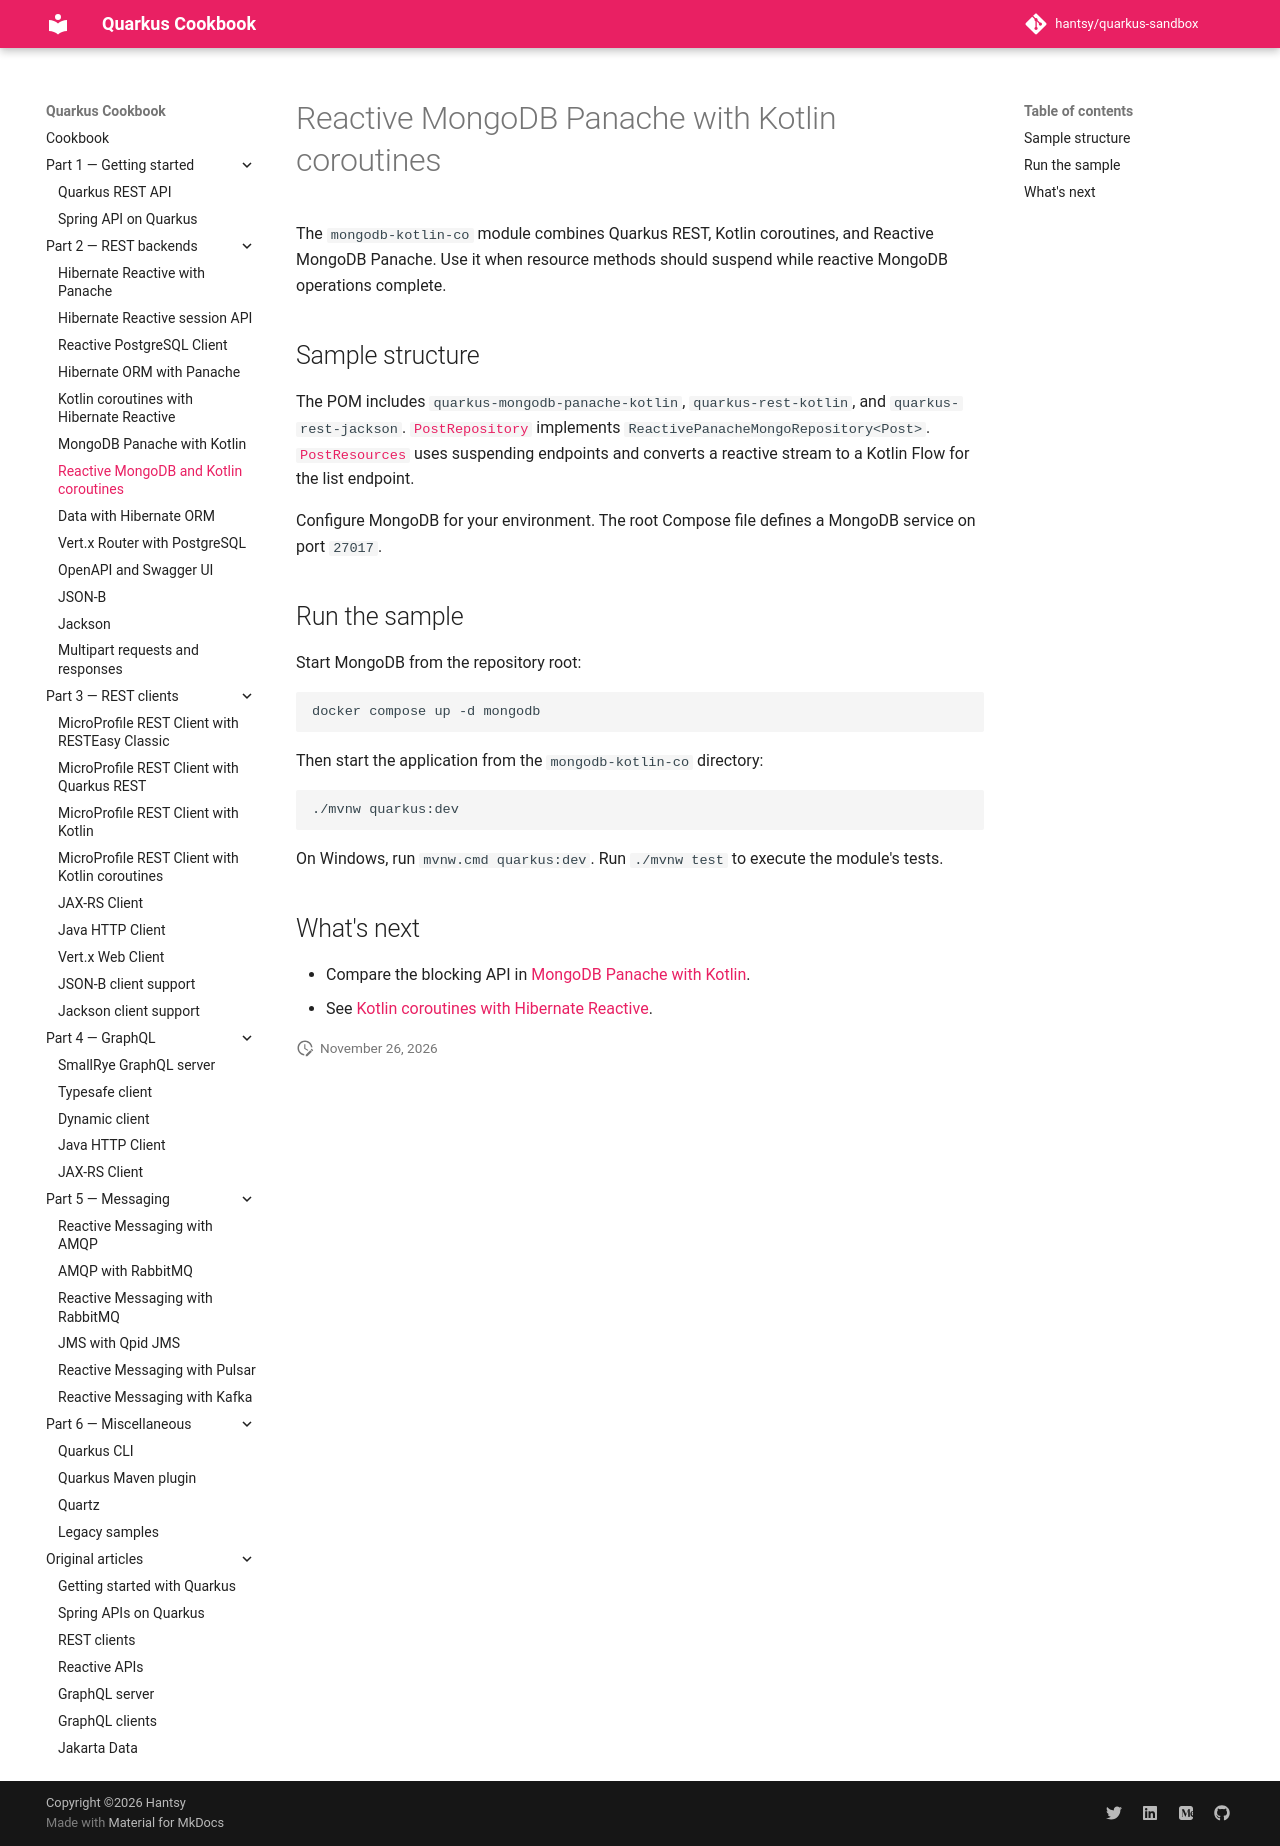

repository: hantsy/quarkus-sandbox · page: part-2-rest-backends/mongodb-kotlin-coroutines/index.html · generator: mkdocs

# Reactive MongoDB Panache with Kotlin coroutines

The `mongodb-kotlin-co` module combines Quarkus REST, Kotlin coroutines, and
Reactive MongoDB Panache. Use it when resource methods should suspend while
reactive MongoDB operations complete.

## Sample structure

The POM includes `quarkus-mongodb-panache-kotlin`,
`quarkus-rest-kotlin`, and `quarkus-rest-jackson`.
[`PostRepository`](https://github.com/hantsy/quarkus-sandbox/blob/master/mongodb-kotlin-co/src/main/kotlin/com/example/PostRepository.kt)
implements `ReactivePanacheMongoRepository<Post>`.
[`PostResources`](https://github.com/hantsy/quarkus-sandbox/blob/master/mongodb-kotlin-co/src/main/kotlin/com/example/PostResources.kt)
uses suspending endpoints and converts a reactive stream to a Kotlin Flow for
the list endpoint.

Configure MongoDB for your environment. The root Compose file defines a
MongoDB service on port `27017`.

## Run the sample

Start MongoDB from the repository root:

```shell
docker compose up -d mongodb
```

Then start the application from the `mongodb-kotlin-co` directory:

```shell
./mvnw quarkus:dev
```

On Windows, run `mvnw.cmd quarkus:dev`. Run `./mvnw test` to execute the
module's tests.

## What's next

- Compare the blocking API in [MongoDB Panache with Kotlin](./mongodb-kotlin.md).
- See [Kotlin coroutines with Hibernate Reactive](./hibernate-reactive-kotlin.md).
